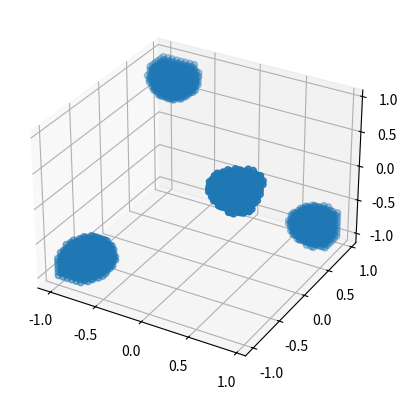

Generate this figure with matplotlib:
import numpy as np
import matplotlib.pyplot as plt
import math as m


def f(pt):
    x = pt[0]
    y = pt[1]
    z = pt[2]
    return 1 - x**2 - y**2 - z**2 + x*y*z + x**4 + y**4 + z**4

fnp = np.vectorize(f)

delta = 0.05 # step size for computation
epsilon = 0.005 # we consider a point to be a zero of f if f(x,y,z) < epsilon
        # TODO: maybe let epsilon depend on the distance from the origin
bound = 1 # we consider x,y,z all between -bound and bound
steps = m.ceil(bound * 2 / delta)

X = np.arange(-bound, bound, delta)
Y = np.arange(-bound, bound, delta)
Z = np.arange(-bound, bound, delta)

xv, yv, zv = np.meshgrid(X, Y, Z, indexing='ij')

lst = np.stack([xv, yv, zv], axis=-1).reshape(-1, 3)

def cond(f, pt, e):
    return f(pt) < e

allowed_vals = np.array(list(filter(lambda pt : cond(f, pt, epsilon), lst)))

tr = np.transpose(allowed_vals)


ax = plt.figure().add_subplot(projection='3d')
ax.scatter(tr[0], tr[1], tr[2])

plt.show()
